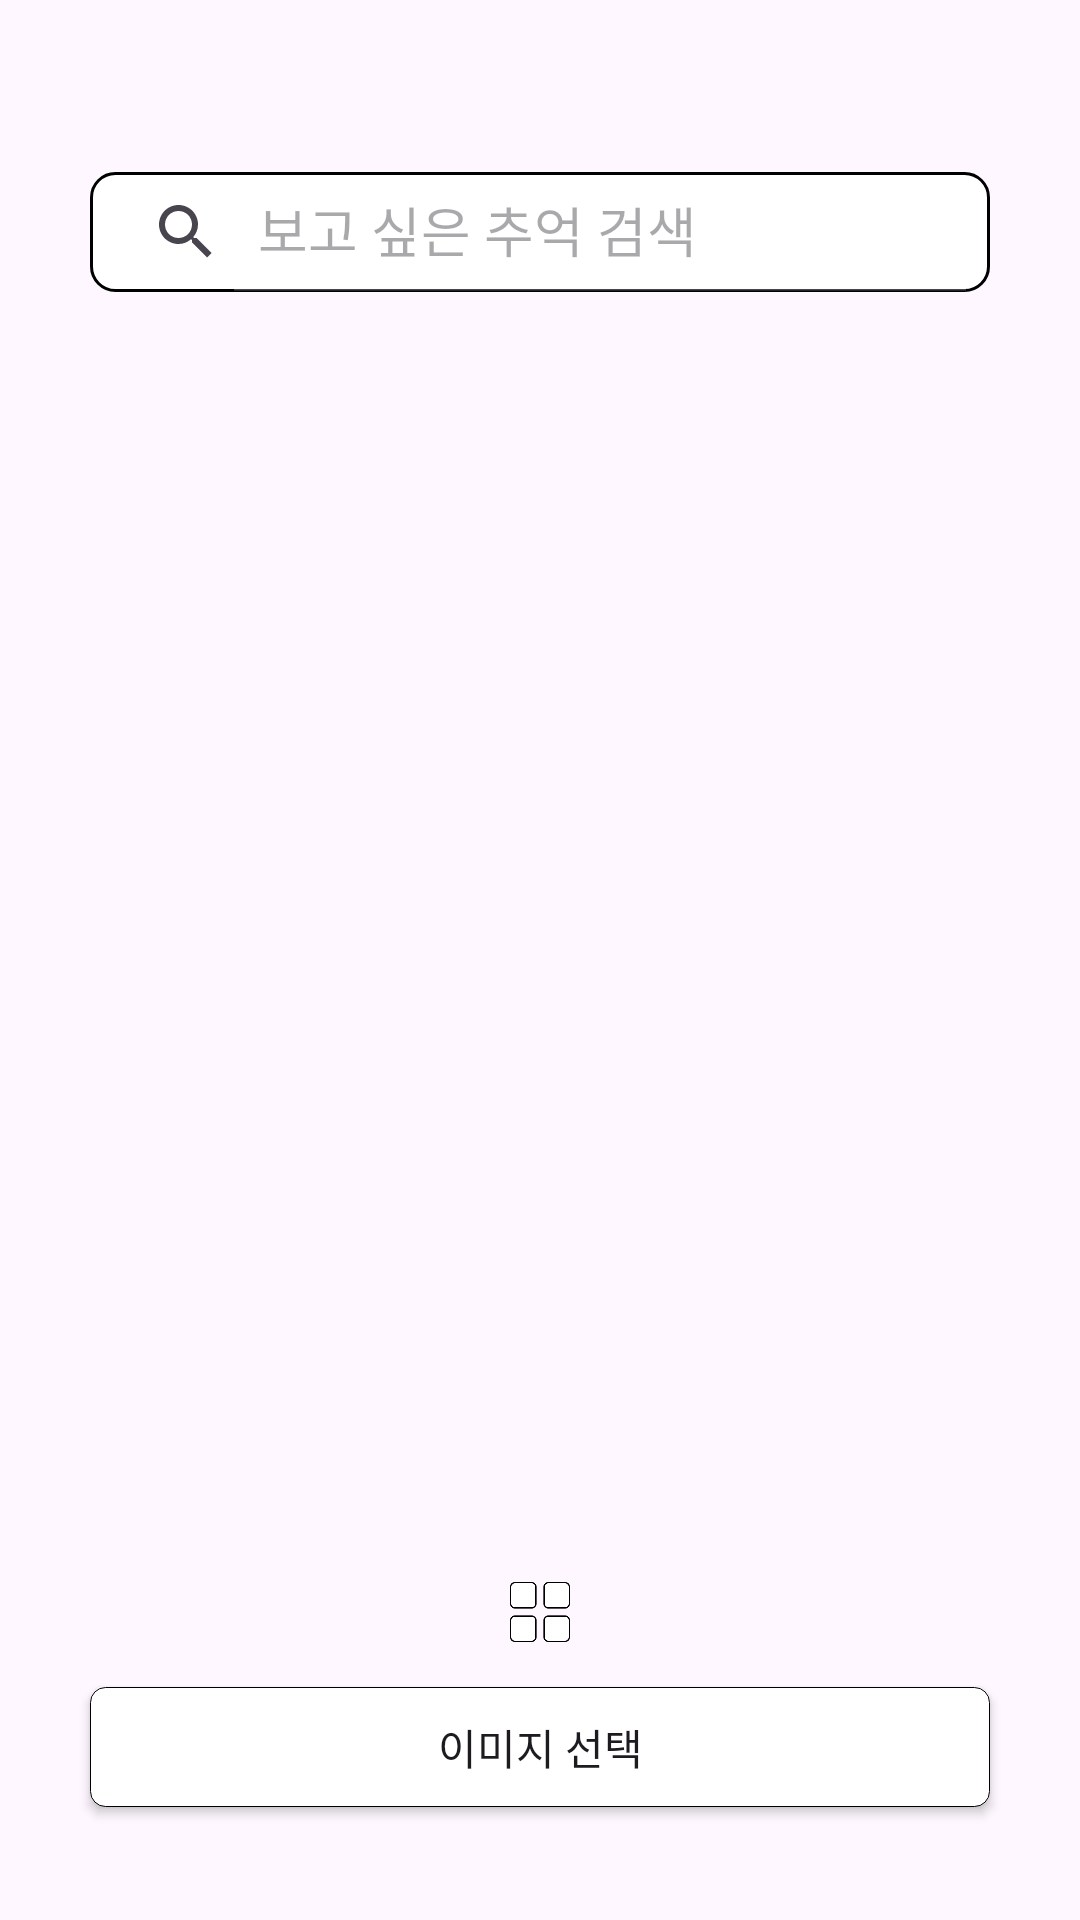

Reconstruct the res/layout file that produces this screen, plus the resources it refers to.
<!-- AndroidManifest.xml: application theme Theme.Project1 -->
<!-- res/layout/fragment_frag2.xml -->
<RelativeLayout xmlns:android="http://schemas.android.com/apk/res/android"
    android:layout_width="match_parent"
    android:layout_height="match_parent"
    xmlns:app="http://schemas.android.com/apk/res-auto"
    android:gravity="center">

    <android.widget.Button
        android:id="@+id/select_image_button"
        android:layout_width="300dp"
        android:layout_height="40dp"
        android:text="이미지 선택"
        android:layout_alignParentBottom="true"
        android:layout_centerHorizontal="true"
        android:fontFamily="@font/font1"
        android:background="@drawable/contact_button" />

    
    <android.widget.Button
        android:id="@+id/latice_button"
        android:layout_width="20dp"
        android:layout_height="20dp"
        android:layout_above="@id/select_image_button"
        android:layout_alignParentBottom="true"
        android:layout_centerHorizontal="true"
        android:layout_marginTop="5dp"
        android:layout_marginBottom="55dp"
        android:layout_toLeftOf="@id/latice_button"
        android:background="@drawable/list_selector"
        android:fontFamily="@font/font1"
        android:checked="false"
        />

    
    <GridView
        android:id="@+id/gridView"
        android:layout_width="match_parent"
        android:layout_height="370dp"
        android:layout_marginTop="20dp"
        android:numColumns="1"
        android:gravity="center"
        android:layout_above="@id/select_image_button"
        android:layout_marginBottom="55dp"
        android:verticalSpacing="10dp"
        android:scaleType="centerCrop"
        android:horizontalSpacing="10dp"/>

    

    <androidx.appcompat.widget.SearchView
        android:id="@+id/search_view"
        android:layout_width="300dp"
        android:layout_height="40dp"
        android:layout_marginTop="20dp"
        android:layout_marginBottom="20dp"
        android:textSize="22dp"
        android:textStyle="bold"
        android:layout_above="@id/gridView"
        android:layout_centerHorizontal="true"
        android:fontFamily="@font/font1"
        app:iconifiedByDefault="false"
        app:queryHint="보고 싶은 추억 검색"
        android:background="@drawable/search_view"/>

</RelativeLayout>
<!-- resources referenced by this layout -->
<resources>
  <!-- drawable contact_button (drawable) -->
  <selector xmlns:android="http://schemas.android.com/apk/res/android">
      <item android:state_pressed="true">
          <shape android:shape="rectangle">
              <solid android:color="#ECEFF1"/> 
              <corners android:radius="5dp"/>
              <stroke android:width="0.3dp" android:color="@color/black"/>
          </shape>
      </item>
      <item>
          <shape android:shape="rectangle">
              <solid android:color="#FFFFFF"/> 
              <corners android:radius="5dp"/>
              <stroke android:width="0.3dp" android:color="@color/black"/>
          </shape>
      </item>
  </selector>
  <!-- drawable list_selector (drawable) -->
  <?xml version="1.0" encoding="utf-8"?>
  <selector xmlns:android="http://schemas.android.com/apk/res/android">
      <item android:drawable="@drawable/list" android:state_checked="true"/>
      <item android:drawable="@drawable/latice" android:state_checked="false"/>
  </selector>
  <!-- drawable search_view (drawable) -->
  <?xml version="1.0" encoding="utf-8"?>
  <shape xmlns:android="http://schemas.android.com/apk/res/android"
      android:shape="rectangle">
      <stroke android:width="1dp" />
      <solid android:color="#FFFFFF"/> 
      <corners android:radius="8dp"/> 
  </shape>
  <style name="Theme.Project1" parent="Base.Theme.Project1">
      
      <item name="android:navigationBarColor">@android:color/transparent</item>
      <item name="android:statusBarColor">#FFFFFF</item>
      <item name="android:windowLightStatusBar">?attr/isLightTheme</item>
      <item name="android:gestureColor">#000000</item>
    </style>
  <!-- drawable list: png bitmap (drawable, 189 bytes) -->
  <!-- drawable latice: png bitmap (drawable, 593 bytes) -->
  <style name="Base.Theme.Project1" parent="Theme.Material3.DayNight.NoActionBar">
          
          
      </style>
  <!-- not gathered from this repository: default colours our renderer supplied (Android Studio template values) -->
  <color name="black">#FF000000</color>
</resources>
